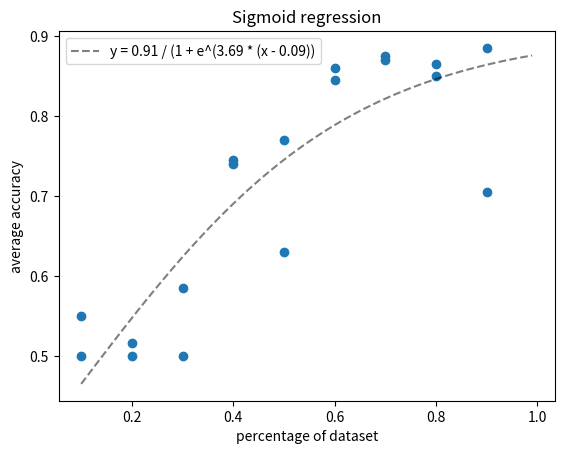

The matplotlib source for this figure:
import numpy as np
import os
import matplotlib.pyplot as plt


x = np.array([22.8e3, 26.6e3])

y1 = 4.8818638644 * x + -31340.379702

y2= np.exp(3.5682497788757034e-05 * x + 10.179345731968857)


x = np.array([59.5e3, 98.2e3])
print("lol", 0.19263265557080517 * x + 1263.06712014996)

print(y1, y2)


entries = [
   [ 0.1, .11, 0.99,],
  [  0.2, 1, 0,],
    [0.3, 0.18, 0.99,],
    [0.4, 0.56, 0.92,],
    [0.5, 0.27, 0.99,],
    [0.6, 0.92, 0.8,],
    [0.7, 0.83, 0.92,],
    [0.8, 0.79, 0.94,],
    [0.9, 0.84, 0.93,],
  [  0.1, 0, 1,],
    [0.2, 0.042, 0.99,],
  [  0.3, 0, 1,],
    [0.4, 0.73, 0.76,],
    [0.5, 0.97, 0.57,],
    [0.6, 0.75, 0.94,],
    [0.7, 0.84, 0.9,],
    [0.8, 0.93, 0.77,],
    [0.9, 0.43, 0.98,],
    ]

entries = np.array(entries)

x = entries[:,0]
y = (entries[:,1] + entries[:,2]) / 2

# sigmoid regression
def sigmoid(x, a, b, c):
    return a / (1 + np.exp(-b * (x - c)))
from scipy.optimize import curve_fit
popt, pcov = curve_fit(sigmoid, x, y, p0=[0, 0, 0])
print(popt)
plt.plot(np.arange(0.1, 1, 0.01), sigmoid(np.arange(0.1, 1, 0.01), *popt), 'k--', alpha = 0.5, label = f"y = {popt[0]:.2f} / (1 + e^({popt[1]:.2f} * (x - {popt[2]:.2f}))")
plt.scatter(x, y)
plt.title("Sigmoid regression")
plt.xlabel("percentage of dataset")
plt.ylabel("average accuracy")
plt.legend()
plt.show()